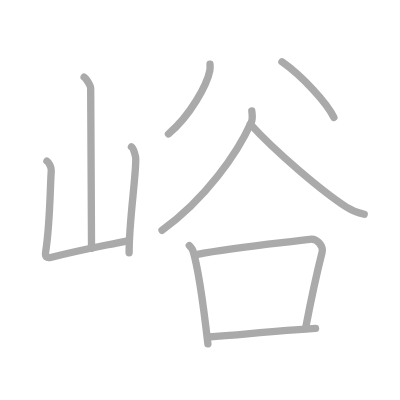
t = 0.00 s
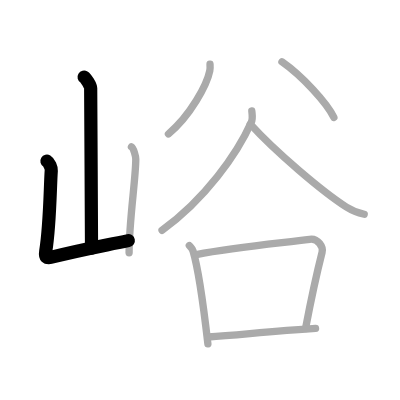
t = 2.00 s
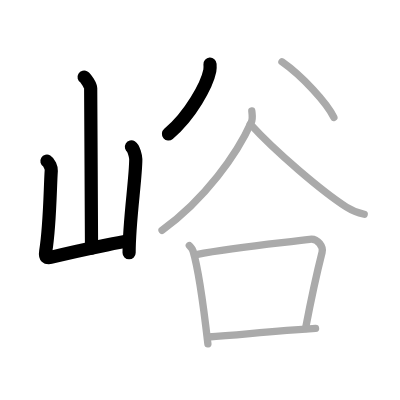
t = 4.00 s
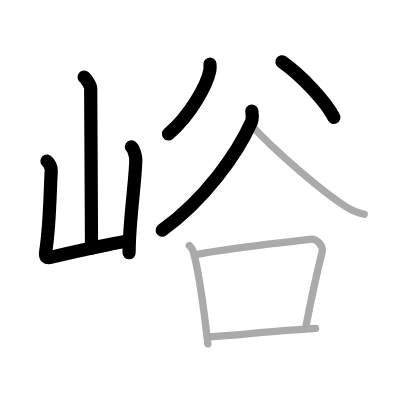
t = 6.00 s
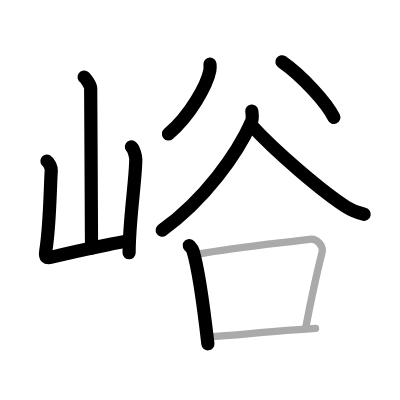
t = 8.00 s
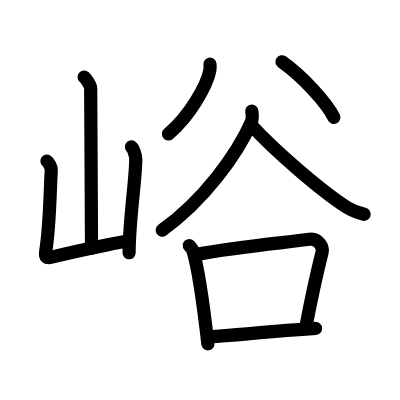
t = 10.00 s

The animated SVG that drew these frames (rendered in a browser with its animation timeline set to each time). Animation: 10 SMIL elements (animate=10); one cycle of 10.00 s.

<?xml version="1.0" standalone="no"?>
<!DOCTYPE svg PUBLIC "-//W3C//DTD SVG 1.1//EN"   "http://www.w3.org/Graphics/SVG/1.1/DTD/svg11.dtd">
<svg width="400px" height="400px"  version="1.1" xmlns="http://www.w3.org/2000/svg">
  <defs>
    <marker id="Triangle" viewBox="0 0 10 10" refX="0" refY="5" markerUnits="strokeWidth" markerWidth="3" style="stroke-opacity:0%;fill:#aaaaaa;" markerHeight="2" orient="auto">
      <path d="M 0 0 L 10 5 L 0 10 z" />
    </marker>
    
    <marker id="Arrow" viewBox="0 0 10 10" refX="5" refY="5" markerUnits="strokeWidth" markerWidth="1.8" style="stroke-opacity:0%;fill:#770000;" markerHeight="2" orient="auto">
      <path d="M 0 4 L 6 4 L 4 1 L 10 5 L 4 9 L 6 6 L 0 6 z" />
        <circle cx="5" cy="5" r="5" />
      </marker>
    
    <marker id="TriangleRed" viewBox="0 0 10 10" refX="0" refY="5" markerUnits="strokeWidth" markerWidth="3" style="stroke-opacity:0%;fill:#CC0000;" markerHeight="2" orient="auto">
      <path d="M 0 0 L 10 5 L 0 10 z" />
    </marker>
    
    <marker id="ArrowRed" viewBox="0 0 10 10" refX="5" refY="5" markerUnits="strokeWidth" markerWidth="1.8" style="stroke-opacity:0%;fill:#CC0000;" markerHeight="2" orient="auto">
      <path d="M 0 4 L 6 4 L 4 1 L 10 5 L 4 9 L 6 6 L 0 6 z" />
        <circle cx="5" cy="5" r="5" />
      </marker>
    
  </defs>
  
  <path style="fill:#ffffff; fill-opacity:100%; fill-rule:evenodd; stroke-width:0;" d="M 0 0 L 400px 0 L 400px 400px L 0 400px L 0 0" />

  <g transform="scale(3.6697247706422 3.6697247706422)">
<path style="fill:none; fill-opacity:0%; fill-rule:evenodd; stroke:#aaaaaa; stroke-opacity:100%; stroke-width: 1.5pt; stroke-linejoin:round; stroke-linecap:round;" d="M22.92 21c0.54 0.32 1.79 2.39 1.79 3.04c0 6.7 0.23 35 0.23 43.61"></path>
<path style="fill:none; fill-opacity:0%; fill-rule:evenodd; stroke:#aaaaaa; stroke-opacity:100%; stroke-width: 1.5pt; stroke-linejoin:round; stroke-linecap:round;" d="M12.79 43.89c0.59 0.35 1.23 1.84 1.18 2.56c-0.33 4.9-0.33 14.65-1.51 22.03c-0.26 1.6 0.17 1.97 1.62 1.61c8.22-2.05 11-2.49 20.99-4.54"></path>
<path style="fill:none; fill-opacity:0%; fill-rule:evenodd; stroke:#aaaaaa; stroke-opacity:100%; stroke-width: 1.5pt; stroke-linejoin:round; stroke-linecap:round;" d="M35.82 40.02c0.59 0.35 1.18 2.63 1.18 3.34c0 5.51-1.82 16.61-1.82 25.54"></path>
<path style="fill:none; fill-opacity:0%; fill-rule:evenodd; stroke:#aaaaaa; stroke-opacity:100%; stroke-width: 1.5pt; stroke-linejoin:round; stroke-linecap:round;" d="M57.23 17.48c0.03 0.45 0.07 1.16-0.06 1.8C56.4 23.07 51.97 31.4 45.9 36.5"></path>
<path style="fill:none; fill-opacity:0%; fill-rule:evenodd; stroke:#aaaaaa; stroke-opacity:100%; stroke-width: 1.5pt; stroke-linejoin:round; stroke-linecap:round;" d="M76.83 16.83C82.35 20.69 89.09 28.05 90.98 32"></path>
<path style="fill:none; fill-opacity:0%; fill-rule:evenodd; stroke:#aaaaaa; stroke-opacity:100%; stroke-width: 1.5pt; stroke-linejoin:round; stroke-linecap:round;" d="M68.62 30.25c0.07 0.76 0.32 2.05-0.14 3.07c-3.86 8.62-12.63 21.01-24.32 29.43"></path>
<path style="fill:none; fill-opacity:0%; fill-rule:evenodd; stroke:#aaaaaa; stroke-opacity:100%; stroke-width: 1.5pt; stroke-linejoin:round; stroke-linecap:round;" d="M68.21 33.83c6.93 7.63 19.82 18.52 26.16 22.57c1.57 1 3.39 1.66 4.88 1.99"></path>
<path style="fill:none; fill-opacity:0%; fill-rule:evenodd; stroke:#aaaaaa; stroke-opacity:100%; stroke-width: 1.5pt; stroke-linejoin:round; stroke-linecap:round;" d="M51.59 66.91c0.41 0.47 0.82 0.86 1 1.45c1.41 4.65 3.1 16.99 4.06 25.34"></path>
<path style="fill:none; fill-opacity:0%; fill-rule:evenodd; stroke:#aaaaaa; stroke-opacity:100%; stroke-width: 1.5pt; stroke-linejoin:round; stroke-linecap:round;" d="M53.5 69.36c11.09-2.15 24.09-3.22 30.89-4.15c2.32-0.32 3.74 2.13 3.38 3.52c-1.69 6.65-2.95 12.61-4.51 20.77"></path>
<path style="fill:none; fill-opacity:0%; fill-rule:evenodd; stroke:#aaaaaa; stroke-opacity:100%; stroke-width: 1.5pt; stroke-linejoin:round; stroke-linecap:round;" d="M56.74 91.84c8.93-0.64 17.61-1.59 29.25-2.34"></path>

<path style="fill:none; fill-opacity:0%; fill-rule:evenodd; stroke:#000000; stroke-opacity:100%; stroke-width: 2.7pt; stroke-linejoin:round; stroke-linecap:round;" d="M22.92 21c0.54 0.32 1.79 2.39 1.79 3.04c0 6.7 0.23 35 0.23 43.61" pathLength="100" stroke-dashoffset="100" stroke-dasharray="100 105"><animate id="dashAnim1" attributeName="stroke-dashoffset" from="100" to="0" dur="1s" calcMode="linear" fill="freeze"/></path>
<path style="fill:none; fill-opacity:0%; fill-rule:evenodd; stroke:#000000; stroke-opacity:100%; stroke-width: 2.7pt; stroke-linejoin:round; stroke-linecap:round;" d="M12.79 43.89c0.59 0.35 1.23 1.84 1.18 2.56c-0.33 4.9-0.33 14.65-1.51 22.03c-0.26 1.6 0.17 1.97 1.62 1.61c8.22-2.05 11-2.49 20.99-4.54" pathLength="100" stroke-dashoffset="100" stroke-dasharray="100 105"><animate id="dashAnim2" attributeName="stroke-dashoffset" from="100" to="0" dur="1s" calcMode="linear" begin="dashAnim1.end" fill="freeze"/></path>
<path style="fill:none; fill-opacity:0%; fill-rule:evenodd; stroke:#000000; stroke-opacity:100%; stroke-width: 2.7pt; stroke-linejoin:round; stroke-linecap:round;" d="M35.82 40.02c0.59 0.35 1.18 2.63 1.18 3.34c0 5.51-1.82 16.61-1.82 25.54" pathLength="100" stroke-dashoffset="100" stroke-dasharray="100 105"><animate id="dashAnim3" attributeName="stroke-dashoffset" from="100" to="0" dur="1s" calcMode="linear" begin="dashAnim2.end" fill="freeze"/></path>
<path style="fill:none; fill-opacity:0%; fill-rule:evenodd; stroke:#000000; stroke-opacity:100%; stroke-width: 2.7pt; stroke-linejoin:round; stroke-linecap:round;" d="M57.23 17.48c0.03 0.45 0.07 1.16-0.06 1.8C56.4 23.07 51.97 31.4 45.9 36.5" pathLength="100" stroke-dashoffset="100" stroke-dasharray="100 105"><animate id="dashAnim4" attributeName="stroke-dashoffset" from="100" to="0" dur="1s" calcMode="linear" begin="dashAnim3.end" fill="freeze"/></path>
<path style="fill:none; fill-opacity:0%; fill-rule:evenodd; stroke:#000000; stroke-opacity:100%; stroke-width: 2.7pt; stroke-linejoin:round; stroke-linecap:round;" d="M76.83 16.83C82.35 20.69 89.09 28.05 90.98 32" pathLength="100" stroke-dashoffset="100" stroke-dasharray="100 105"><animate id="dashAnim5" attributeName="stroke-dashoffset" from="100" to="0" dur="1s" calcMode="linear" begin="dashAnim4.end" fill="freeze"/></path>
<path style="fill:none; fill-opacity:0%; fill-rule:evenodd; stroke:#000000; stroke-opacity:100%; stroke-width: 2.7pt; stroke-linejoin:round; stroke-linecap:round;" d="M68.62 30.25c0.07 0.76 0.32 2.05-0.14 3.07c-3.86 8.62-12.63 21.01-24.32 29.43" pathLength="100" stroke-dashoffset="100" stroke-dasharray="100 105"><animate id="dashAnim6" attributeName="stroke-dashoffset" from="100" to="0" dur="1s" calcMode="linear" begin="dashAnim5.end" fill="freeze"/></path>
<path style="fill:none; fill-opacity:0%; fill-rule:evenodd; stroke:#000000; stroke-opacity:100%; stroke-width: 2.7pt; stroke-linejoin:round; stroke-linecap:round;" d="M68.21 33.83c6.93 7.63 19.82 18.52 26.16 22.57c1.57 1 3.39 1.66 4.88 1.99" pathLength="100" stroke-dashoffset="100" stroke-dasharray="100 105"><animate id="dashAnim7" attributeName="stroke-dashoffset" from="100" to="0" dur="1s" calcMode="linear" begin="dashAnim6.end" fill="freeze"/></path>
<path style="fill:none; fill-opacity:0%; fill-rule:evenodd; stroke:#000000; stroke-opacity:100%; stroke-width: 2.7pt; stroke-linejoin:round; stroke-linecap:round;" d="M51.59 66.91c0.41 0.47 0.82 0.86 1 1.45c1.41 4.65 3.1 16.99 4.06 25.34" pathLength="100" stroke-dashoffset="100" stroke-dasharray="100 105"><animate id="dashAnim8" attributeName="stroke-dashoffset" from="100" to="0" dur="1s" calcMode="linear" begin="dashAnim7.end" fill="freeze"/></path>
<path style="fill:none; fill-opacity:0%; fill-rule:evenodd; stroke:#000000; stroke-opacity:100%; stroke-width: 2.7pt; stroke-linejoin:round; stroke-linecap:round;" d="M53.5 69.36c11.09-2.15 24.09-3.22 30.89-4.15c2.32-0.32 3.74 2.13 3.38 3.52c-1.69 6.65-2.95 12.61-4.51 20.77" pathLength="100" stroke-dashoffset="100" stroke-dasharray="100 105"><animate id="dashAnim9" attributeName="stroke-dashoffset" from="100" to="0" dur="1s" calcMode="linear" begin="dashAnim8.end" fill="freeze"/></path>
<path style="fill:none; fill-opacity:0%; fill-rule:evenodd; stroke:#000000; stroke-opacity:100%; stroke-width: 2.7pt; stroke-linejoin:round; stroke-linecap:round;" d="M56.74 91.84c8.93-0.64 17.61-1.59 29.25-2.34" pathLength="100" stroke-dashoffset="100" stroke-dasharray="100 105"><animate id="dashAnim10" attributeName="stroke-dashoffset" from="100" to="0" dur="1s" calcMode="linear" begin="dashAnim9.end" fill="freeze"/></path>

</g>

</svg>  
          
